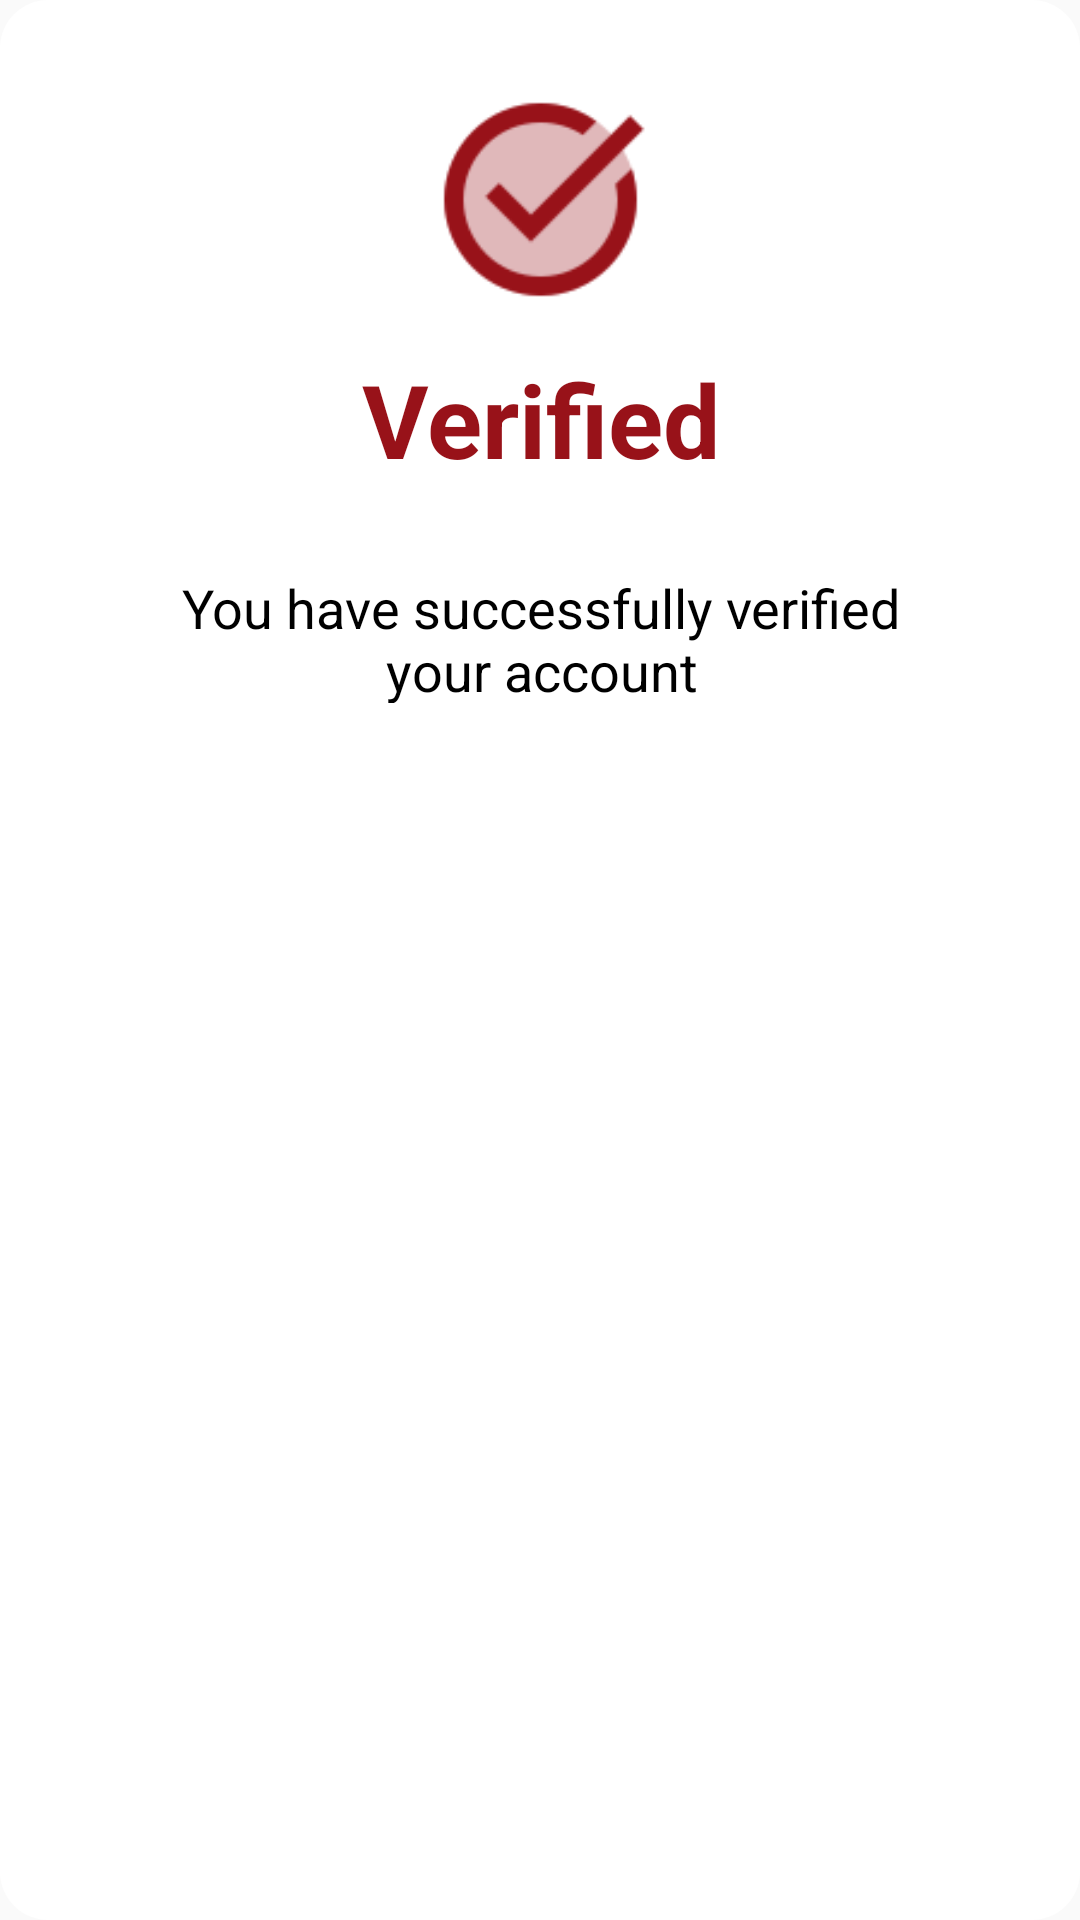

This screen was rendered from an Android layout file. Write that file and the resources it references.
<!-- AndroidManifest.xml: application theme Theme.CinemanaBooking -->
<!-- res/layout/verify_pop_up.xml -->
<?xml version="1.0" encoding="utf-8"?>
<RelativeLayout
    xmlns:android="http://schemas.android.com/apk/res/android"
    xmlns:app="http://schemas.android.com/apk/res-auto"
    xmlns:tools="http://schemas.android.com/tools"
    android:layout_height="350dp"
    android:layout_width="350dp"
    android:layout_gravity="center"
    android:background="@drawable/popup_color">

<androidx.constraintlayout.widget.ConstraintLayout
    android:layout_width="match_parent"
    android:layout_height="match_parent">

    <ImageView
        android:id="@+id/checkmarckIcon"
        android:layout_width="77dp"
        android:layout_height="77dp"
        android:layout_marginTop="28dp"
        app:layout_constraintEnd_toEndOf="parent"
        app:layout_constraintHorizontal_bias="0.501"
        app:layout_constraintStart_toStartOf="parent"
        app:layout_constraintTop_toTopOf="parent"
        app:srcCompat="@drawable/iconscheckmark" />

    <TextView
        android:id="@+id/verifiedText"
        android:layout_width="wrap_content"
        android:layout_height="wrap_content"
        android:layout_marginTop="12dp"
        android:text="@string/verified"
        android:textAlignment="center"
        android:textColor="@color/main"
        android:textSize="34sp"
        android:textStyle="bold"
        app:layout_constraintEnd_toEndOf="parent"
        app:layout_constraintStart_toStartOf="parent"
        app:layout_constraintTop_toBottomOf="@+id/checkmarckIcon" />


    <TextView
        android:id="@+id/text"
        android:layout_width="241dp"
        android:layout_height="44dp"
        android:layout_marginTop="28dp"
        android:text="@string/successfullyVerified"
        android:textAlignment="center"
        android:textColor="@color/black"
        android:textSize="18sp"
        app:layout_constraintEnd_toEndOf="parent"
        app:layout_constraintHorizontal_bias="0.504"
        app:layout_constraintStart_toStartOf="parent"
        app:layout_constraintTop_toBottomOf="@+id/verifiedText" />

    <Button
        android:id="@+id/btnVerify"
        android:layout_width="120dp"
        android:layout_height="40dp"
        android:layout_marginTop="35dp"
        android:background="@drawable/custome_button"
        android:onClick="FPpage3"
        android:text="@string/verify"
        android:textColor="@color/white"
        android:textSize="18dp"
        app:layout_constraintBottom_toBottomOf="parent"
        app:layout_constraintEnd_toEndOf="parent"
        app:layout_constraintStart_toStartOf="parent"
        app:layout_constraintTop_toBottomOf="@+id/text"
        app:layout_constraintVertical_bias="0.0" />

</androidx.constraintlayout.widget.ConstraintLayout>

</RelativeLayout>
<!-- resources referenced by this layout -->
<resources>
  <color name="black">#FF000000</color>
  <color name="main">#981219</color>
  <color name="white">#FFFFFFFF</color>
  <!-- drawable custome_button (drawable) -->
  <?xml version="1.0" encoding="utf-8"?>
  <selector xmlns:android="http://schemas.android.com/apk/res/android">
  
      <item android:drawable="@drawable/button_pressed" android:state_pressed="true" />
      <item android:drawable="@drawable/button_default" android:state_enabled="false" />
      <item android:drawable="@drawable/button_default" android:state_enabled="true" android:state_pressed="false" />
  
  </selector>
  <!-- drawable iconscheckmark: png bitmap (drawable, 2402 bytes) -->
  <!-- drawable popup_color (drawable) -->
  <?xml version="1.0" encoding="utf-8"?>
  <shape xmlns:android="http://schemas.android.com/apk/res/android"
      android:shape="rectangle">
  
          <solid android:color="@color/white" />
          <corners android:radius="16dp" />
  
  </shape>
  <string name="successfullyVerified">You have successfully verified your account</string>
  <string name="verified">Verified</string>
  <string name="verify">Verify</string>
  <style name="Theme.CinemanaBooking" parent="Base.Theme.CinemanaBooking" />
  <!-- drawable button_pressed (drawable) -->
  <?xml version="1.0" encoding="utf-8"?>
  <shape xmlns:android="http://schemas.android.com/apk/res/android"
      android:shape="rectangle">
  
      <solid android:color="@color/mainDarker" />
      <corners android:radius="16dp" />
  </shape>
  <style name="Base.Theme.CinemanaBooking" parent="Theme.Design.Light.NoActionBar">
          
          
      </style>
  <color name="mainDarker">#79140e</color>
</resources>
